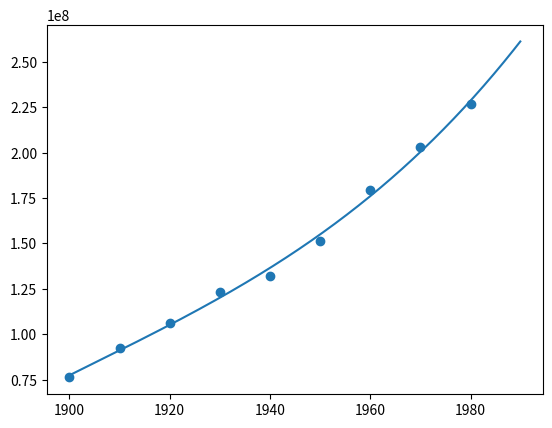

Generate this figure with matplotlib:
import numpy as np
import matplotlib.pyplot as plt

def polynomial_matrix(x_values,pow):
    m = len(x_values)
    n = pow + 1
    matrix = np.empty(shape=(m,n))
    for i in range(m):
        for j in range(n):
            matrix[i][j] = x_values[i]**j
    return matrix

def horner(x,c):
    result = 0 
    for i in range(len(c)-1,-1,-1):
        result = (result*x) + c[i]
    return result

def sqdiff(real,calculated):
    sum = 0
    for yr,yc in zip(real,calculated):
        sum += (yr-yc)**2
    return sum

if __name__ == "__main__":
    # Something is wrong with np.linalg.lstsq when m>6
    m = 7
    real = 248709873
    years = np.array([1900,1910,1920,1930,1940,1950,1960,1970,1980])
    pop = [76212168,92228496,106021537,123202624,132164569,151325798,179323175,203302031,226542199]
    n = len(years)
    coeff = []
    x_space = np.arange(1900, 1990, 0.1)
    AICcs = np.empty(shape=m)
    errors = np.empty(shape=m)
    for i in range(0,m):
        k = i+1
        p_matrix = polynomial_matrix(years,i)
        coeff.append(np.linalg.lstsq(p_matrix,pop,rcond=-1)[0])
        y_vals = [horner(x,coeff[i-1]) for x in years]
        y_space = [horner(x,coeff[i-1]) for x in x_space]
        AICcs[i] = 2*k+n*np.log(sqdiff(pop,y_vals)/n)+2*k*(k+1)/(n-k-1)
        errors[i] = abs(real-horner(1990,coeff[i-1]))/real
        if i==6:
            plt.plot(x_space,y_space)
    horner(1990,coeff[6])
    plt.scatter(years,pop)
    print("Kryterium informacyjne Akaikego: ",AICcs)
    print("Błędy: ",errors)
    
   